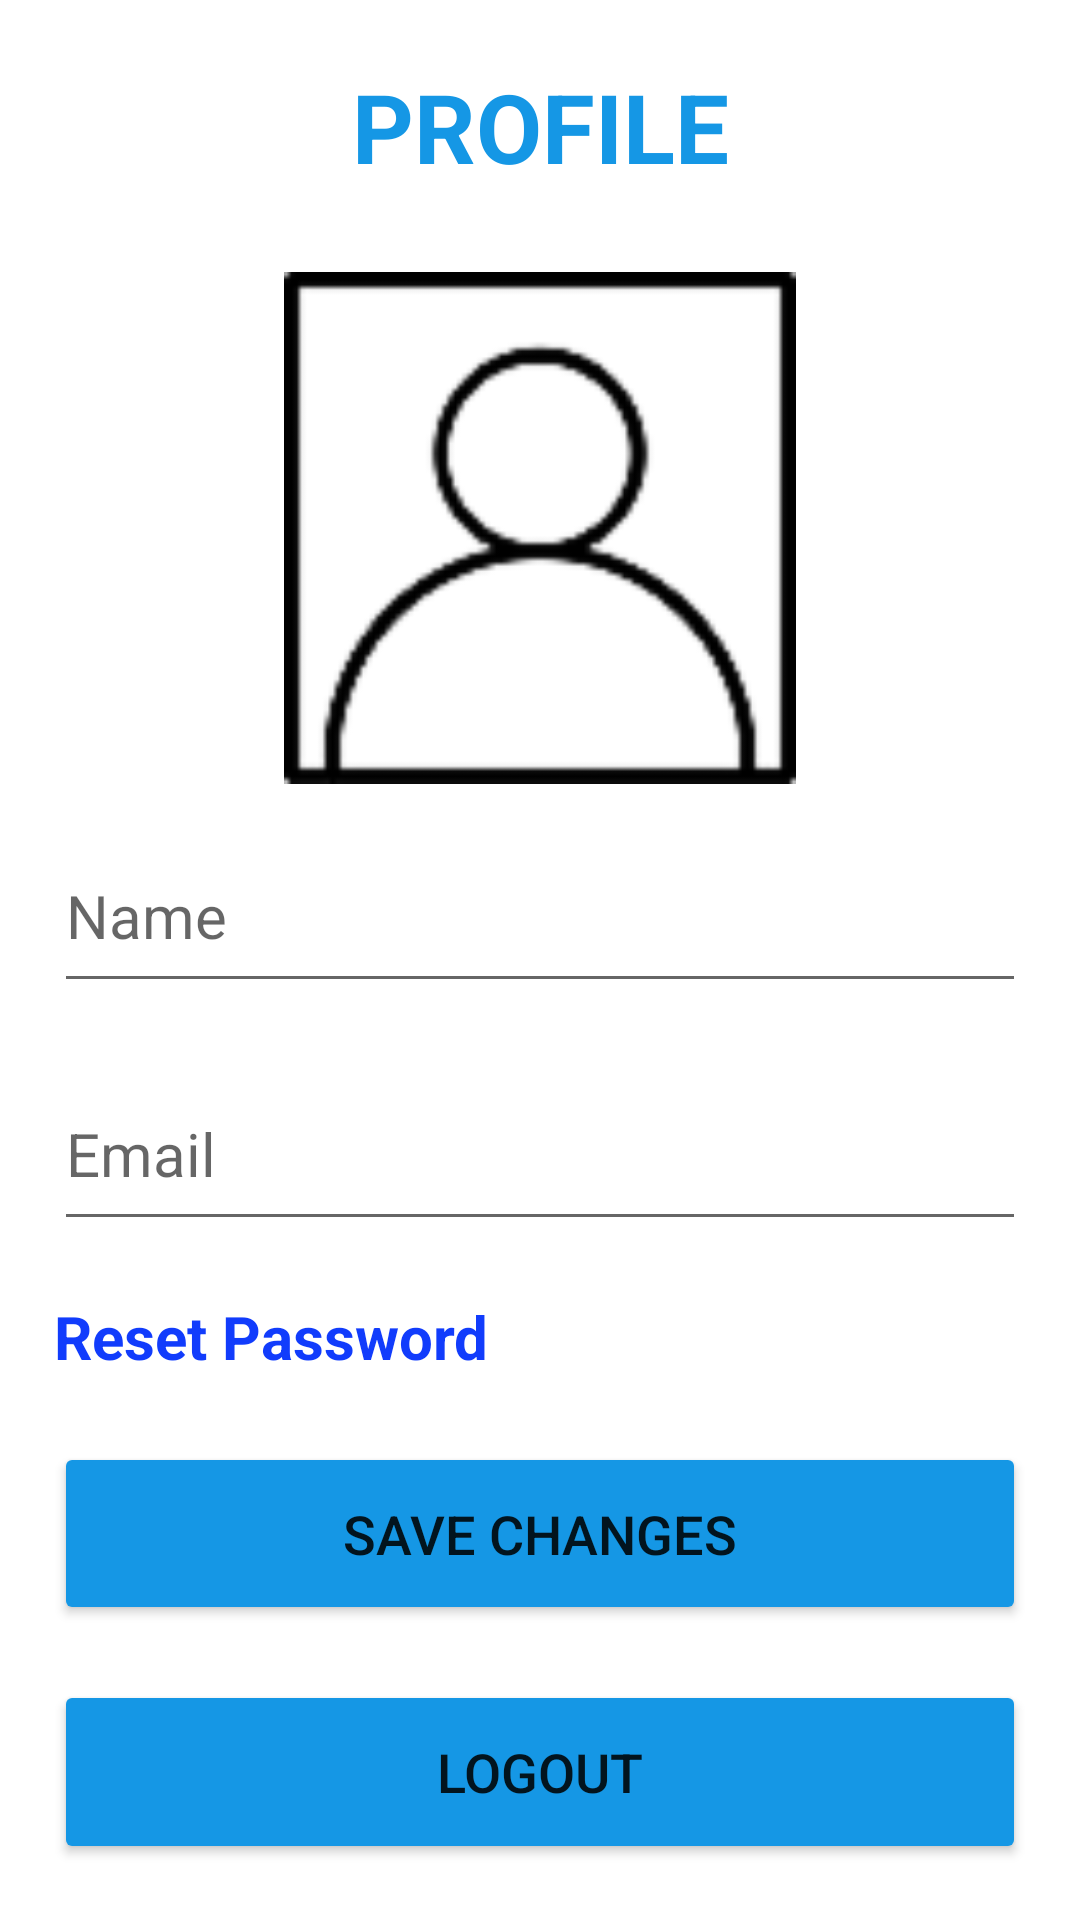

Android layout source for this screen:
<!-- AndroidManifest.xml: application theme Theme.TheSchedule_FinalProject -->
<!-- res/layout/activity_profile.xml -->
<?xml version="1.0" encoding="utf-8"?>
<LinearLayout xmlns:android="http://schemas.android.com/apk/res/android"
    xmlns:app="http://schemas.android.com/apk/res-auto"
    xmlns:tools="http://schemas.android.com/tools"
    android:layout_width="match_parent"
    android:layout_height="match_parent"
    android:gravity="center"
    tools:context=".Profile">

    <Space
        android:layout_width="0dp"
        android:layout_height="match_parent"
        android:layout_weight="5" />

    <LinearLayout
        android:layout_width="0dp"
        android:layout_height="match_parent"
        android:layout_weight="90"
        android:orientation="vertical">

        <Space
            android:layout_width="match_parent"
            android:layout_height="0dp"
            android:layout_weight="2" />

        <TextView
            android:layout_width="match_parent"
            android:layout_height="0dp"
            android:layout_weight="10"
            android:gravity="center"
            android:text="PROFILE"
            android:textColor="@color/primary_lightBlue"
            android:textSize="32dp"
            android:textStyle="bold" />

        <Space
            android:layout_width="match_parent"
            android:layout_height="0dp"
            android:layout_weight="3" />

        <ImageView
            android:id="@+id/profilePic"
            android:layout_width="match_parent"
            android:layout_height="0dp"
            android:layout_gravity="center"
            android:layout_weight="28"
            android:onClick="change_profileImage"
            app:srcCompat="@drawable/profileimage" />

        <Space
            android:layout_width="match_parent"
            android:layout_height="0dp"
            android:layout_weight="2" />

        <EditText
            android:id="@+id/name_etP"
            android:layout_width="match_parent"
            android:layout_height="0dp"
            android:layout_weight="10"
            android:ems="10"
            android:hint="Name"
            android:inputType="textPersonName"
            android:textSize="20sp" />

        <Space
            android:layout_width="match_parent"
            android:layout_height="0dp"
            android:layout_weight="3" />

        <EditText
            android:id="@+id/email_etP"
            android:layout_width="match_parent"
            android:layout_height="0dp"
            android:layout_weight="10"
            android:ems="10"
            android:hint="Email"
            android:inputType="textEmailAddress"
            android:textSize="20sp" />

        <Space
            android:layout_width="match_parent"
            android:layout_height="0dp"
            android:layout_weight="3" />

        <TextView
            android:layout_width="match_parent"
            android:layout_height="0dp"
            android:layout_weight="5"
            android:onClick="resetPassword"
            android:text="Reset Password"
            android:textColor="@color/primary_darkBlue"
            android:textSize="20sp"
            android:textStyle="bold" />

        <Space
            android:layout_width="match_parent"
            android:layout_height="0dp"
            android:layout_weight="3" />

        <Button
            android:layout_width="match_parent"
            android:layout_height="0dp"
            android:layout_weight="10"
            android:backgroundTint="@color/primary_lightBlue"
            android:onClick="saveChanges"
            android:text="Save Changes"
            android:textSize="18sp" />

        <Space
            android:layout_width="match_parent"
            android:layout_height="0dp"
            android:layout_weight="3" />

        <Button
            android:layout_width="match_parent"
            android:layout_height="0dp"
            android:layout_weight="10"
            android:backgroundTint="@color/primary_lightBlue"
            android:onClick="logout"
            android:text="LOGOUT"
            android:textSize="18sp" />

        <Space
            android:layout_width="match_parent"
            android:layout_height="0dp"
            android:layout_weight="3" />

    </LinearLayout>

    <Space
        android:layout_width="0dp"
        android:layout_height="match_parent"
        android:layout_weight="5" />
</LinearLayout>
<!-- resources referenced by this layout -->
<resources>
  <color name="primary_darkBlue">#113CFC</color>
  <color name="primary_lightBlue">#1597E5</color>
  <!-- drawable profileimage: png bitmap (drawable, 3272 bytes) -->
  <style name="Theme.TheSchedule_FinalProject" parent="Theme.MaterialComponents.DayNight.DarkActionBar">
          
          <item name="colorPrimary">@color/primary_navy</item>
          <item name="colorPrimaryVariant">@color/primary_darkBlue</item>
          <item name="colorOnPrimary">@color/white</item>
          
          <item name="colorSecondary">@color/primary_lightBlue</item>
          <item name="colorSecondaryVariant">@color/primary_teal</item>
          <item name="colorOnSecondary">@color/black</item>
          
          <item name="android:statusBarColor">@color/primary_navy</item>
          <item name="android:navigationBarColor">@color/primary_navy</item>
          
      </style>
  <color name="primary_navy">#193498</color>
  <color name="white">#FFFFFFFF</color>
  <color name="primary_teal">#69DADB</color>
  <color name="black">#FF000000</color>
</resources>
